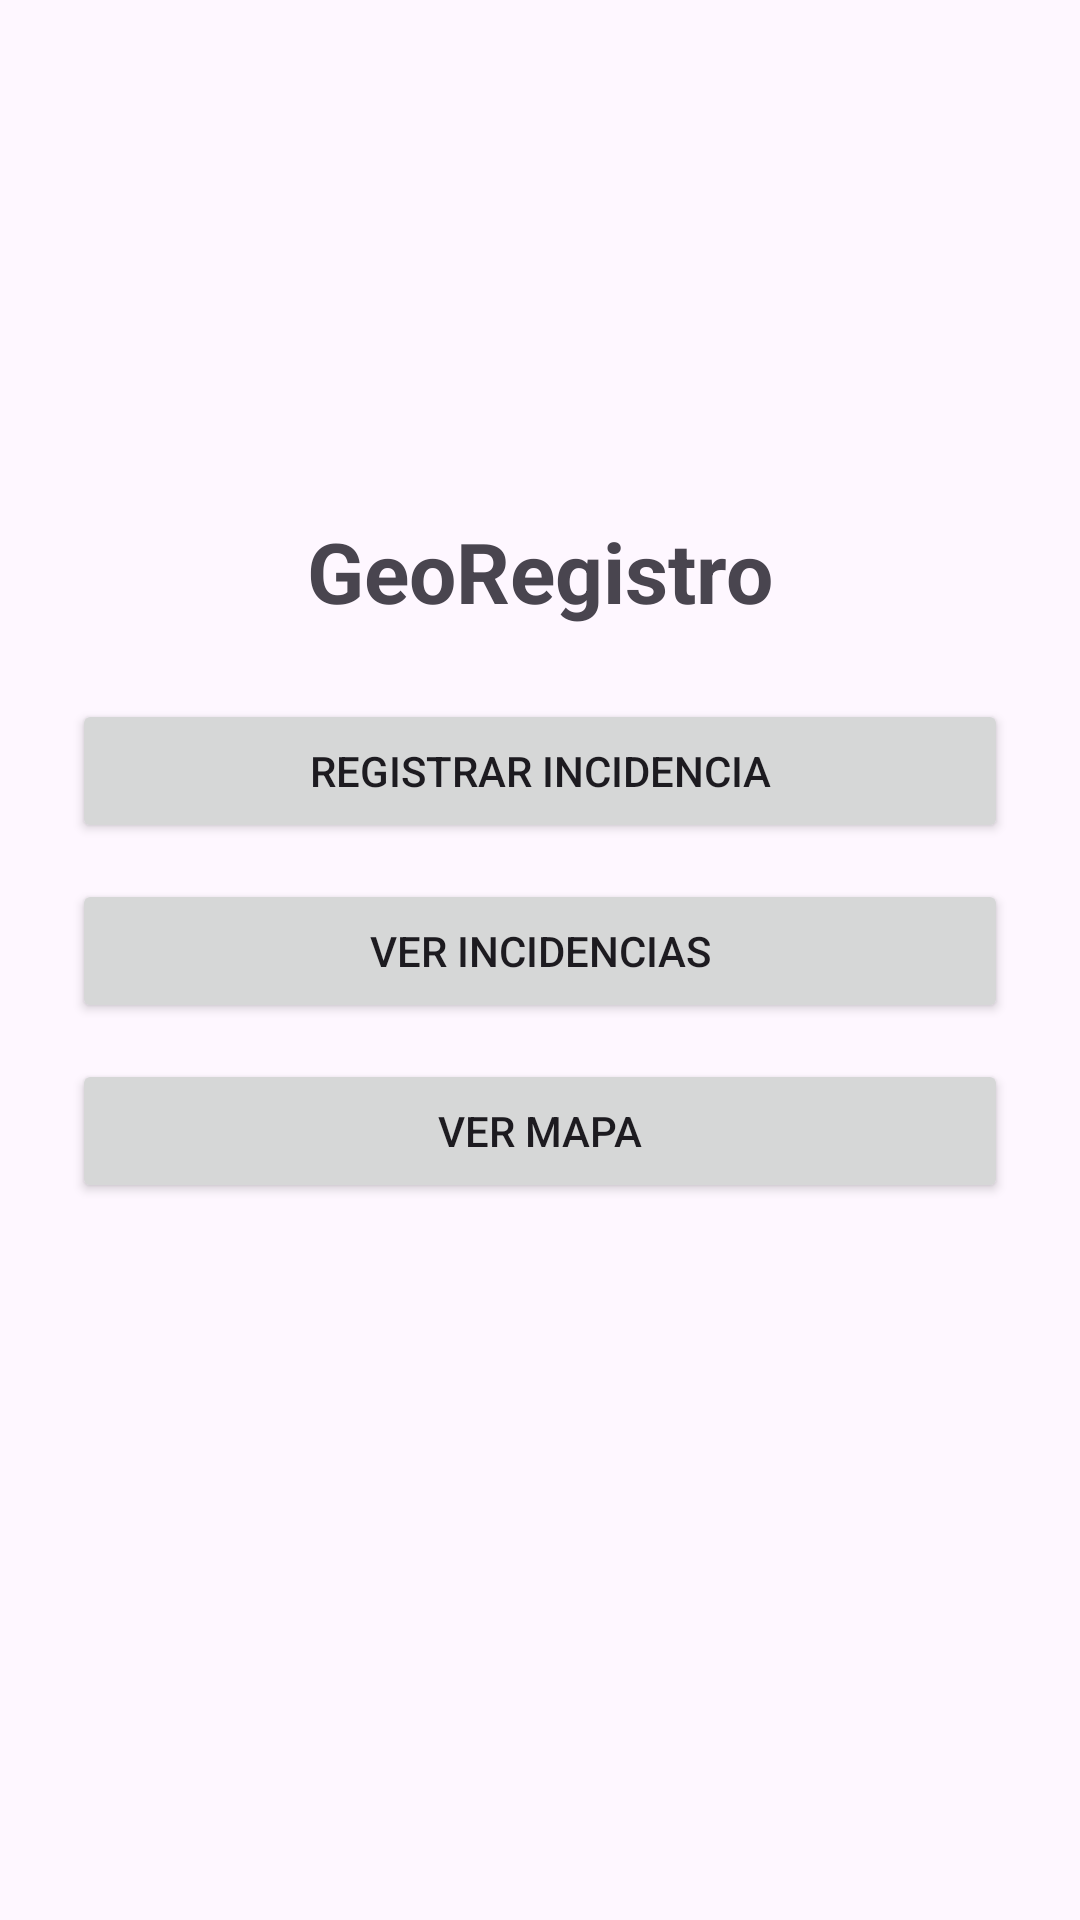

Here is an Android app screen rendered from its layout file. Give the layout XML and the strings, colors and styles it references.
<!-- AndroidManifest.xml: application theme Theme.GeoRegistro -->
<!-- res/layout/activity_main.xml -->
<?xml version="1.0" encoding="utf-8"?>
<LinearLayout xmlns:android="http://schemas.android.com/apk/res/android"
    android:id="@+id/main"
    android:layout_width="match_parent"
    android:layout_height="match_parent"
    android:orientation="vertical"
    android:gravity="center">

    <TextView
        android:layout_width="wrap_content"
        android:layout_height="wrap_content"
        android:text="@string/app_name"
        android:textSize="28sp"
        android:textStyle="bold"
        android:layout_marginBottom="24dp" />

    <Button
        android:id="@+id/btnRegistrar"
        android:layout_width="match_parent"
        android:layout_height="wrap_content"
        android:layout_marginStart="24dp"
        android:layout_marginEnd="24dp"
        android:text="@string/btn_registrar" />

    <Button
        android:id="@+id/btnListado"
        android:layout_width="match_parent"
        android:layout_height="wrap_content"
        android:layout_marginStart="24dp"
        android:layout_marginEnd="24dp"
        android:layout_marginTop="12dp"
        android:text="@string/btn_listado" />

    <Button
        android:id="@+id/btnMapa"
        android:layout_width="match_parent"
        android:layout_height="wrap_content"
        android:layout_marginStart="24dp"
        android:layout_marginEnd="24dp"
        android:layout_marginTop="12dp"
        android:text="@string/btn_mapa" />

    <TextView
        android:id="@+id/tvEstadoConexion"
        android:layout_width="match_parent"
        android:layout_height="wrap_content"
        android:layout_margin="24dp"
        android:gravity="center"
        android:accessibilityLiveRegion="polite" />

</LinearLayout>
<!-- resources referenced by this layout -->
<resources>
  <string name="app_name">GeoRegistro</string>
  <string name="btn_listado">Ver incidencias</string>
  <string name="btn_mapa">Ver mapa</string>
  <string name="btn_registrar">Registrar incidencia</string>
  <style name="Theme.GeoRegistro" parent="Base.Theme.GeoRegistro" />
  <style name="Base.Theme.GeoRegistro" parent="Theme.Material3.DayNight.NoActionBar">
          
          
      </style>
</resources>
